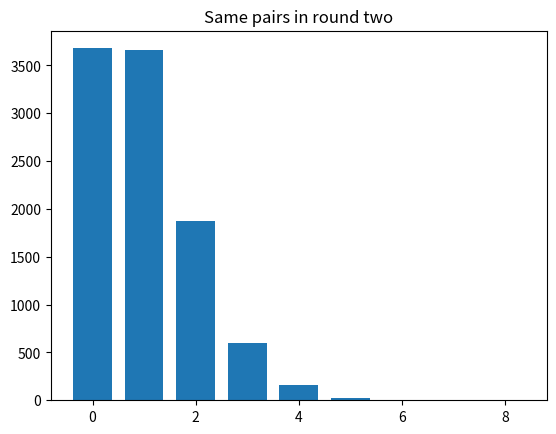

Source code (Python):
import numpy as np

rnd = np.random.default_rng()

import matplotlib.pyplot as plt

N = 10000
trial_results = np.zeros(N)

# Assign numbers to each student, according to their pair, after the first
# icebreaker
birmingham = np.arange(10)
berkeley = np.arange(10)

for i in range(N):
    # Randomly shuffle the students from Berkeley
    shuffled_berkeley = rnd.permuted(berkeley)

    # Randomly shuffle the students from Birmingham
    # (This step is not really necessary — shuffling one array is enough to make the matching random.)
    shuffled_birmingham = rnd.permuted(birmingham)

    # Count in how many cases people landed with the same person as in the
    # first round, and store in trial_results.
    matches = np.sum(shuffled_berkeley == shuffled_birmingham)
    trial_results[i] = matches

# Count the number of times we got 4 or more people assigned to the same person
k = np.sum(trial_results >= 4)

# Convert to a proportion.
kk = k / N

# Print the result.
print(kk)

# Produce a histogram of trial results.
plt.hist(trial_results, bins=range(10), align='left', rwidth=0.75)
plt.title('Same pairs in round two');